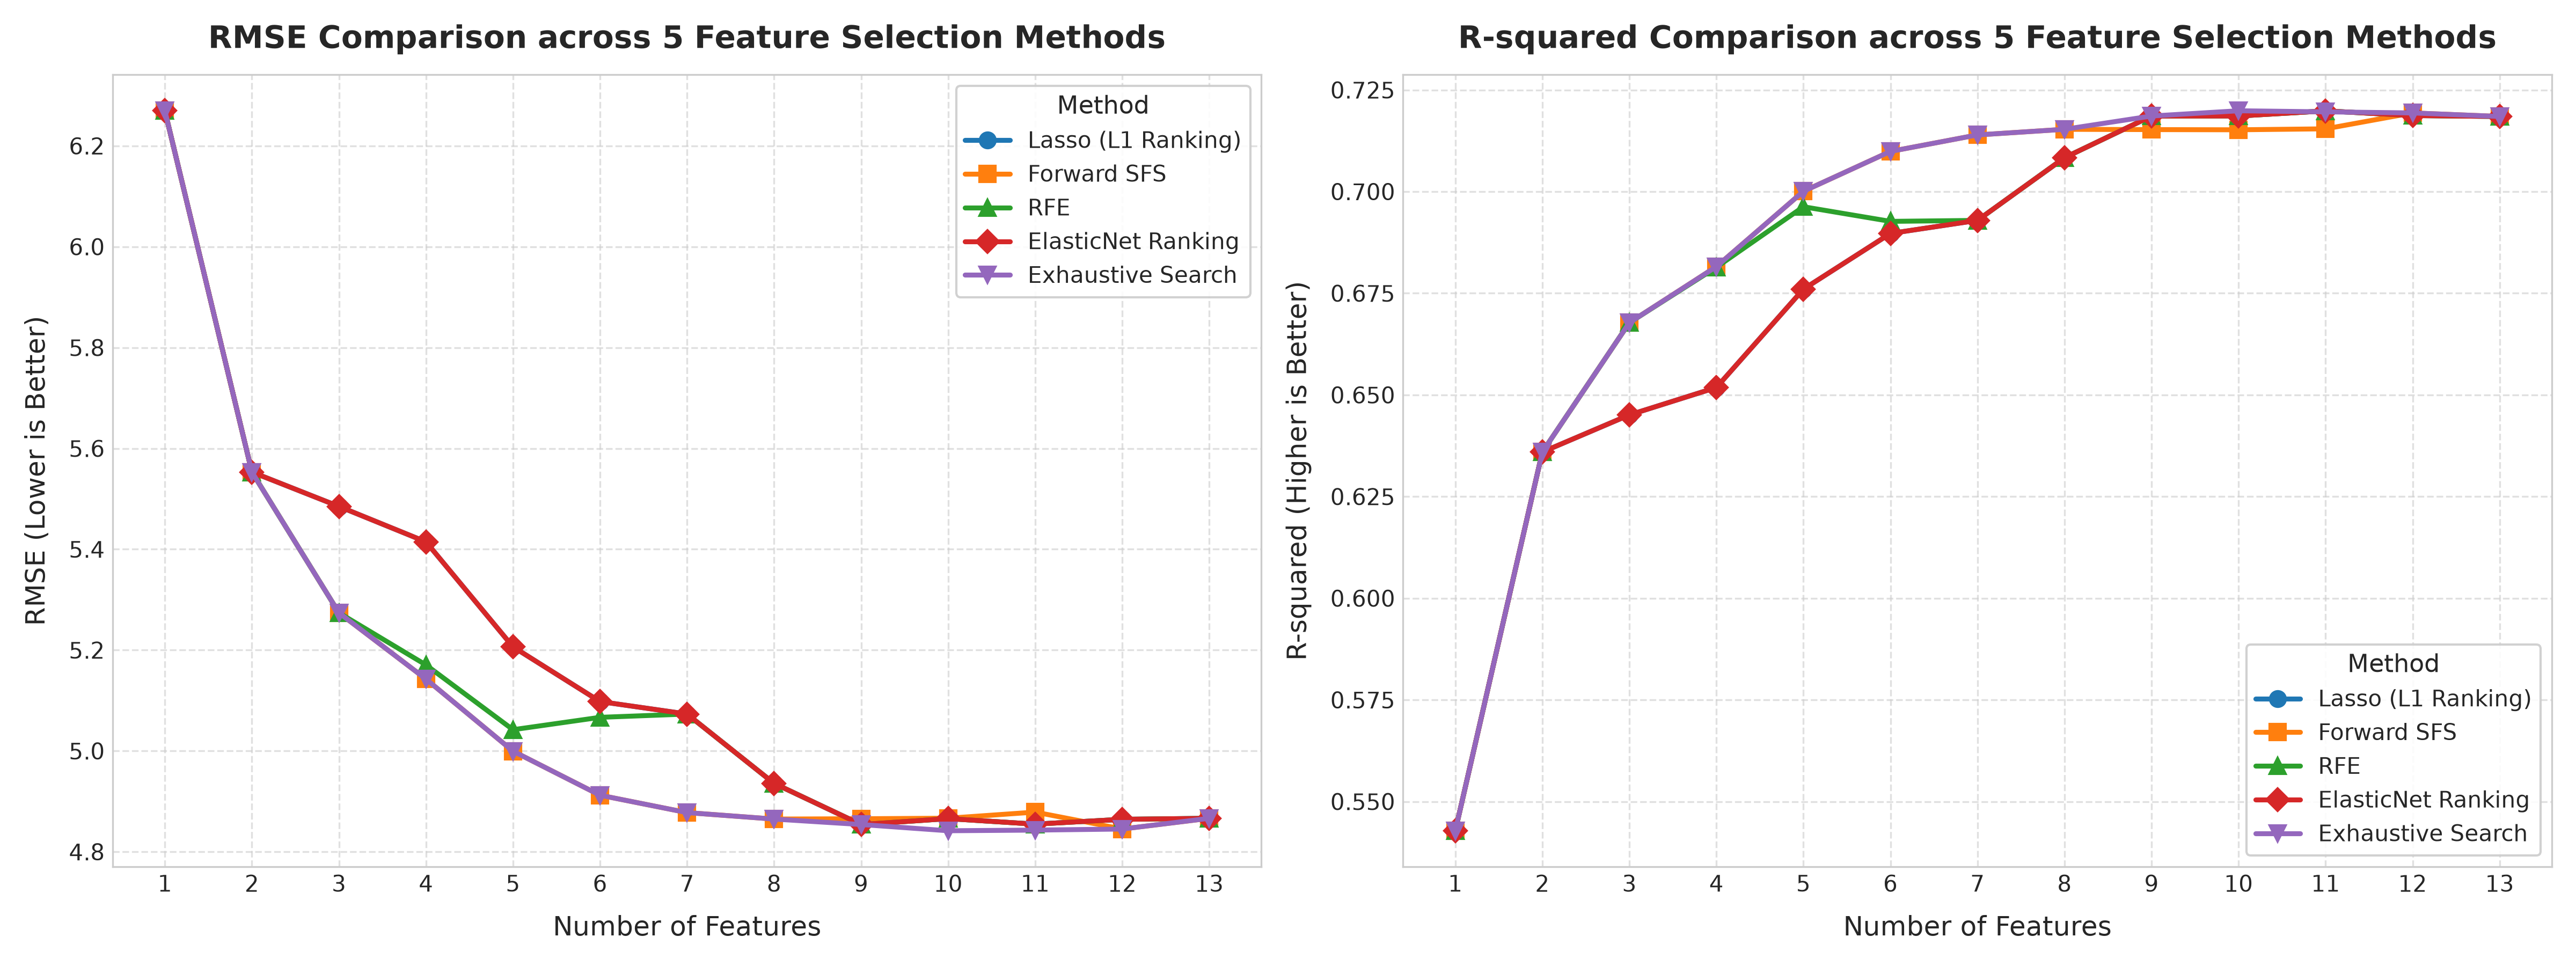

Values plotted in this chart, from the file beside it:
feature_selection_method, num_features, selected_features, cv_rmse, cv_r2, test_rmse, test_r2
Lasso (L1 Ranking), 1, LSTAT, 6.27, 0.5428, 5.79, 0.5429
Lasso (L1 Ranking), 2, LSTAT, RM, 5.553, 0.6359, 5.59, 0.574
Lasso (L1 Ranking), 3, LSTAT, RM, DIS, 5.485, 0.6451, 5.592, 0.5736
Lasso (L1 Ranking), 4, LSTAT, RM, DIS, RAD, 5.415, 0.6518, 5.693, 0.5581
Lasso (L1 Ranking), 5, LSTAT, RM, DIS, RAD, PTRATIO, 5.206, 0.676, 5.249, 0.6244
Lasso (L1 Ranking), 6, LSTAT, RM, DIS, RAD, PTRATIO, NOX, 5.098, 0.6897, 5.002, 0.6588
Lasso (L1 Ranking), 7, LSTAT, RM, DIS, RAD, PTRATIO, NOX, TAX, 5.073, 0.6929, 4.9, 0.6727
Lasso (L1 Ranking), 8, LSTAT, RM, DIS, RAD, PTRATIO, NOX, TAX, …, 4.936, 0.7083, 5.052, 0.6519
Lasso (L1 Ranking), 9, LSTAT, RM, DIS, RAD, PTRATIO, NOX, TAX, …, 4.854, 0.7186, 5.076, 0.6486
Lasso (L1 Ranking), 10, LSTAT, RM, DIS, RAD, PTRATIO, NOX, TAX, …, 4.866, 0.7186, 5.05, 0.6523
Lasso (L1 Ranking), 11, LSTAT, RM, DIS, RAD, PTRATIO, NOX, TAX, …, 4.855, 0.7198, 4.908, 0.6715
Lasso (L1 Ranking), 12, LSTAT, RM, DIS, RAD, PTRATIO, NOX, TAX, …, 4.864, 0.7187, 4.918, 0.6702
Lasso (L1 Ranking), 13, LSTAT, RM, DIS, RAD, PTRATIO, NOX, TAX, …, 4.866, 0.7185, 4.929, 0.6688
Forward SFS, 1, LSTAT, 6.27, 0.5428, 5.79, 0.5429
Forward SFS, 2, LSTAT, RM, 5.553, 0.6359, 5.59, 0.574
Forward SFS, 3, LSTAT, RM, PTRATIO, 5.274, 0.6678, 5.207, 0.6303
Forward SFS, 4, LSTAT, RM, PTRATIO, B, 5.142, 0.6816, 5.368, 0.6071
Forward SFS, 5, LSTAT, RM, PTRATIO, B, DIS, 5, 0.7001, 5.375, 0.6061
Forward SFS, 6, LSTAT, RM, PTRATIO, B, DIS, NOX, 4.912, 0.7099, 5.229, 0.6272
Forward SFS, 7, LSTAT, RM, PTRATIO, B, DIS, NOX, CRIM, 4.878, 0.7139, 5.296, 0.6175
Forward SFS, 8, LSTAT, RM, PTRATIO, B, DIS, NOX, CRIM, Z…, 4.865, 0.7153, 5.185, 0.6333
Forward SFS, 9, LSTAT, RM, PTRATIO, B, DIS, NOX, CRIM, Z…, 4.865, 0.7152, 5.19, 0.6326
Forward SFS, 10, LSTAT, RM, PTRATIO, B, DIS, NOX, CRIM, Z…, 4.866, 0.7152, 5.204, 0.6307
Forward SFS, 11, LSTAT, RM, PTRATIO, B, DIS, NOX, CRIM, Z…, 4.879, 0.7154, 5.098, 0.6455
Forward SFS, 12, LSTAT, RM, PTRATIO, B, DIS, NOX, CRIM, Z…, 4.845, 0.7193, 4.963, 0.6641
Forward SFS, 13, LSTAT, RM, PTRATIO, B, DIS, NOX, CRIM, Z…, 4.866, 0.7185, 4.929, 0.6688
RFE, 1, LSTAT, 6.27, 0.5428, 5.79, 0.5429
RFE, 2, RM, LSTAT, 5.553, 0.6359, 5.59, 0.574
RFE, 3, RM, PTRATIO, LSTAT, 5.274, 0.6678, 5.207, 0.6303
RFE, 4, RM, DIS, PTRATIO, LSTAT, 5.171, 0.6814, 5.175, 0.6348
RFE, 5, NOX, RM, DIS, PTRATIO, LSTAT, 5.042, 0.6963, 5.02, 0.6564
RFE, 6, NOX, RM, DIS, TAX, PTRATIO, LSTAT, 5.067, 0.6927, 5.053, 0.6518
RFE, 7, NOX, RM, DIS, RAD, TAX, PTRATIO, LSTAT, 5.073, 0.6929, 4.9, 0.6727
RFE, 8, NOX, RM, DIS, RAD, TAX, PTRATIO, B, LSTA…, 4.936, 0.7083, 5.052, 0.6519
RFE, 9, CRIM, NOX, RM, DIS, RAD, TAX, PTRATIO, B…, 4.854, 0.7186, 5.076, 0.6486
RFE, 10, CRIM, CHAS, NOX, RM, DIS, RAD, TAX, PTRA…, 4.866, 0.7186, 5.05, 0.6523
RFE, 11, CRIM, ZN, CHAS, NOX, RM, DIS, RAD, TAX, …, 4.855, 0.7198, 4.908, 0.6715
RFE, 12, CRIM, ZN, INDUS, CHAS, NOX, RM, DIS, RAD…, 4.864, 0.7187, 4.918, 0.6702
RFE, 13, CRIM, ZN, INDUS, CHAS, NOX, RM, AGE, DIS…, 4.866, 0.7185, 4.929, 0.6688
ElasticNet Ranking, 1, LSTAT, 6.27, 0.5428, 5.79, 0.5429
ElasticNet Ranking, 2, LSTAT, RM, 5.553, 0.6359, 5.59, 0.574
ElasticNet Ranking, 3, LSTAT, RM, DIS, 5.485, 0.6451, 5.592, 0.5736
ElasticNet Ranking, 4, LSTAT, RM, DIS, RAD, 5.415, 0.6518, 5.693, 0.5581
ElasticNet Ranking, 5, LSTAT, RM, DIS, RAD, PTRATIO, 5.206, 0.676, 5.249, 0.6244
ElasticNet Ranking, 6, LSTAT, RM, DIS, RAD, PTRATIO, NOX, 5.098, 0.6897, 5.002, 0.6588
ElasticNet Ranking, 7, LSTAT, RM, DIS, RAD, PTRATIO, NOX, TAX, 5.073, 0.6929, 4.9, 0.6727
ElasticNet Ranking, 8, LSTAT, RM, DIS, RAD, PTRATIO, NOX, TAX, …, 4.936, 0.7083, 5.052, 0.6519
ElasticNet Ranking, 9, LSTAT, RM, DIS, RAD, PTRATIO, NOX, TAX, …, 4.854, 0.7186, 5.076, 0.6486
ElasticNet Ranking, 10, LSTAT, RM, DIS, RAD, PTRATIO, NOX, TAX, …, 4.866, 0.7186, 5.05, 0.6523
ElasticNet Ranking, 11, LSTAT, RM, DIS, RAD, PTRATIO, NOX, TAX, …, 4.855, 0.7198, 4.908, 0.6715
ElasticNet Ranking, 12, LSTAT, RM, DIS, RAD, PTRATIO, NOX, TAX, …, 4.864, 0.7187, 4.918, 0.6702
ElasticNet Ranking, 13, LSTAT, RM, DIS, RAD, PTRATIO, NOX, TAX, …, 4.866, 0.7185, 4.929, 0.6688
Exhaustive Search, 1, LSTAT, 6.27, 0.5428, 5.79, 0.5429
Exhaustive Search, 2, RM, LSTAT, 5.553, 0.6359, 5.59, 0.574
Exhaustive Search, 3, RM, PTRATIO, LSTAT, 5.274, 0.6678, 5.207, 0.6303
Exhaustive Search, 4, RM, PTRATIO, B, LSTAT, 5.142, 0.6816, 5.368, 0.6071
Exhaustive Search, 5, RM, DIS, PTRATIO, B, LSTAT, 5, 0.7001, 5.375, 0.6061
Exhaustive Search, 6, NOX, RM, DIS, PTRATIO, B, LSTAT, 4.912, 0.7099, 5.229, 0.6272
Exhaustive Search, 7, CRIM, NOX, RM, DIS, PTRATIO, B, LSTAT, 4.878, 0.7139, 5.296, 0.6175
Exhaustive Search, 8, CRIM, ZN, NOX, RM, DIS, PTRATIO, B, LSTA…, 4.865, 0.7153, 5.185, 0.6333
... 5 more rows
